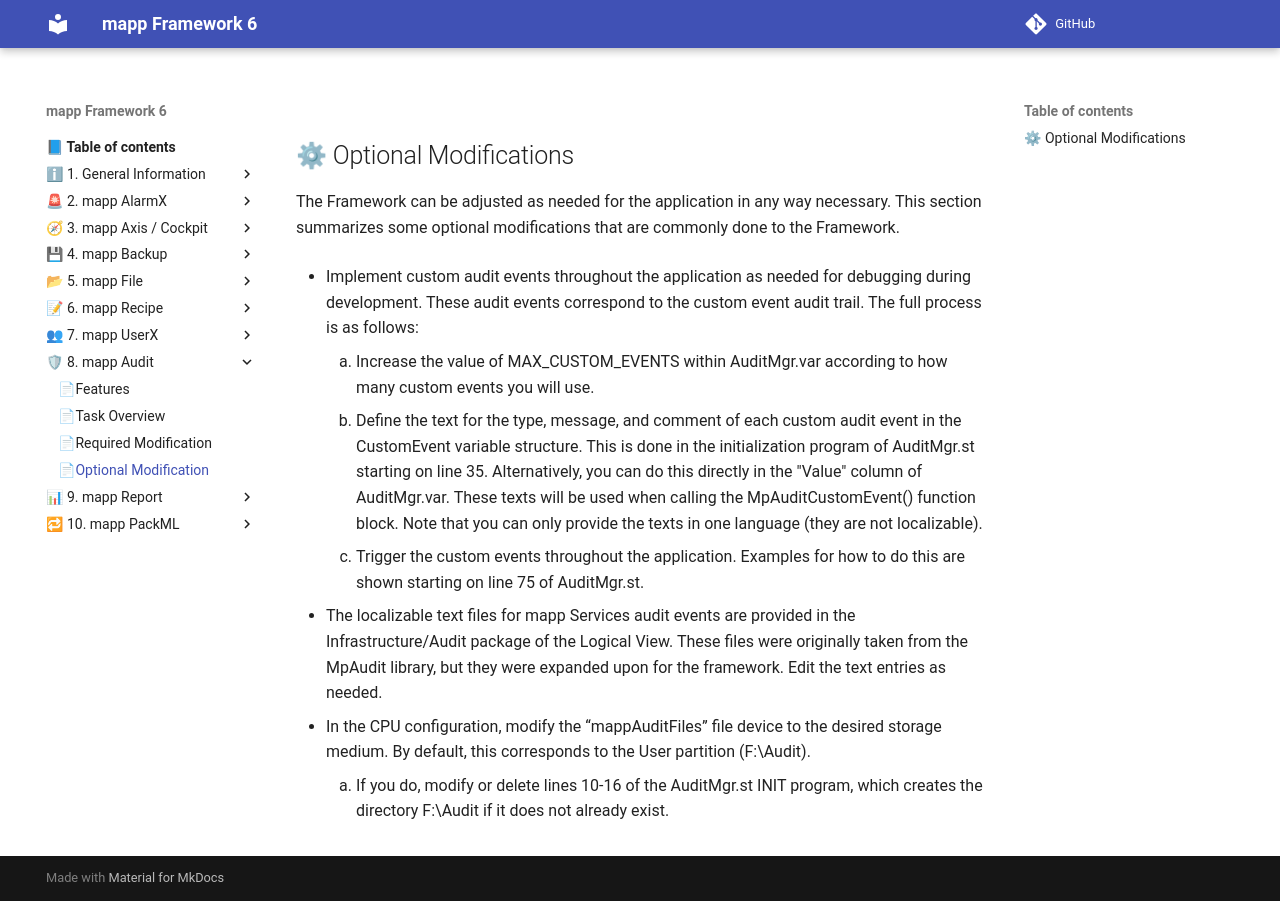

repository: br-automation-community/mapp-Framework-6 · page: audit/optional_modification/index.html · generator: mkdocs

## ⚙ Optional Modifications

The Framework can be adjusted as needed for the application in any way necessary. This section summarizes some optional modifications that are commonly done to the Framework.

*  Implement custom audit events throughout the application as needed for debugging during development. These audit events correspond to the custom event audit trail. The full process is as follows:

    1.  Increase the value of MAX_CUSTOM_EVENTS within AuditMgr.var according to how many custom events you will use. 
    2. Define the text for the type, message, and comment of each custom audit event in the CustomEvent variable structure. This is done in the initialization program of AuditMgr.st starting on line 35. Alternatively, you can do this directly in the "Value" column of AuditMgr.var. These texts will be used when calling the MpAuditCustomEvent() function block. Note that you can only provide the texts in one language (they are not localizable).
    3.  Trigger the custom events throughout the application. Examples for how to do this are shown starting on line 75 of AuditMgr.st.

* The localizable text files for mapp Services audit events are provided in the Infrastructure/Audit package of the Logical View. These files were originally taken from the MpAudit library, but they were expanded upon for the framework. Edit the text entries as needed. 
* In the CPU configuration, modify the “mappAuditFiles” file device to the desired storage medium. By default, this corresponds to the User partition (F:\\Audit). 
    1.  If you do, modify or delete lines 10-16 of the AuditMgr.st INIT program, which creates the directory F:\\Audit if it does not already exist.
